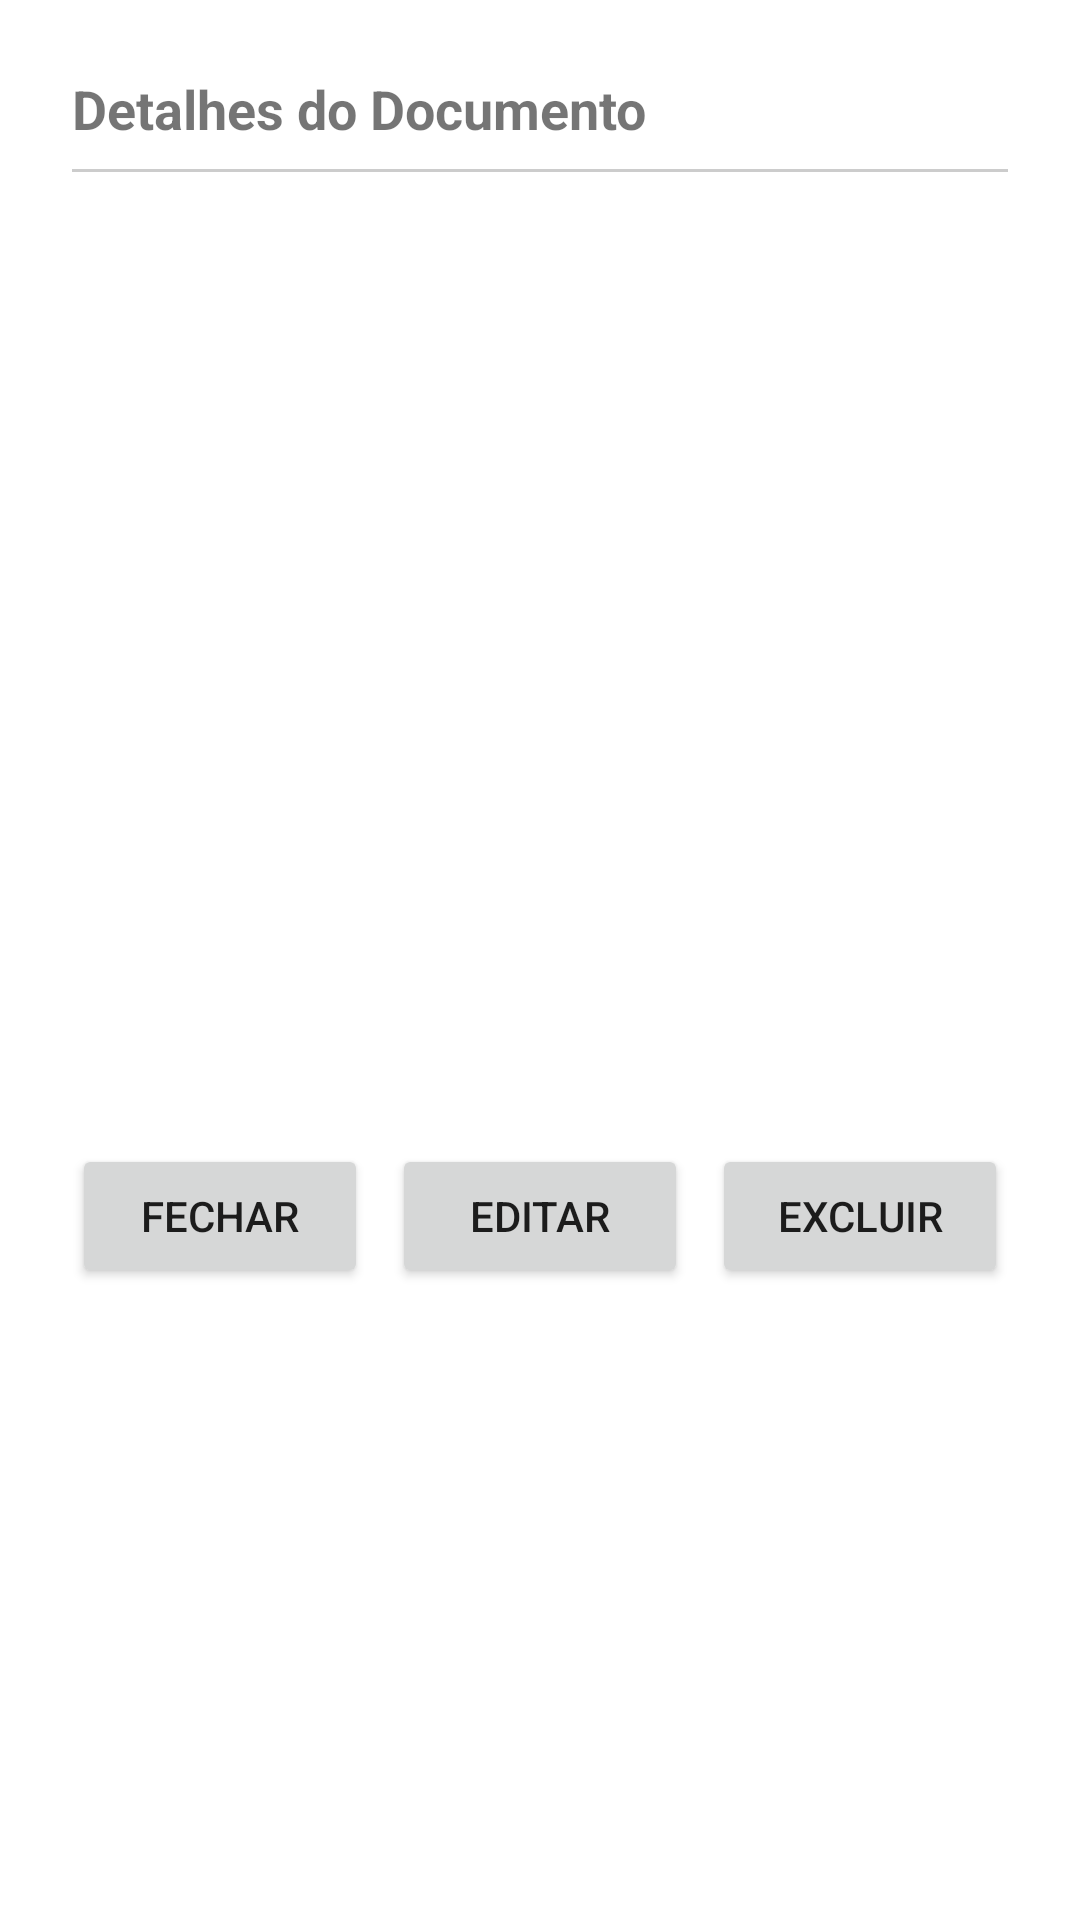

Layout XML and referenced resources for this Android screen:
<!-- AndroidManifest.xml: application theme Theme.Motorista_MKV -->
<!-- res/layout/dialog_detalhes.xml -->
<?xml version="1.0" encoding="utf-8"?>
<LinearLayout xmlns:android="http://schemas.android.com/apk/res/android"
    android:id="@+id/dialogRoot"
    android:layout_width="match_parent"
    android:layout_height="wrap_content"
    android:background="@android:color/white"
    android:orientation="vertical"
    android:padding="24dp">

    <TextView
        android:id="@+id/dialogTitle"
        android:layout_width="match_parent"
        android:layout_height="wrap_content"
        android:text="Detalhes do Documento"
        android:textStyle="bold"
        android:textSize="18sp"
        android:paddingBottom="8dp" />

    <View
        android:layout_width="match_parent"
        android:layout_height="1dp"
        android:background="#CCCCCC"
        android:layout_marginBottom="8dp" />

    <ScrollView
        android:layout_width="match_parent"
        android:layout_height="300dp"
        android:fillViewport="true"
        android:overScrollMode="ifContentScrolls">

        <LinearLayout
            android:id="@+id/contentLayout"
            android:layout_width="match_parent"
            android:layout_height="wrap_content"
            android:orientation="vertical" />
    </ScrollView>

    <LinearLayout
        android:id="@+id/botoesContainer"
        android:layout_width="match_parent"
        android:layout_height="wrap_content"
        android:orientation="horizontal"
        android:gravity="end"
        android:layout_marginTop="16dp">

        <Button
            android:id="@+id/btnFechar"
            android:layout_width="0dp"
            android:layout_height="wrap_content"
            android:layout_weight="1"
            android:text="Fechar" />

        <Space
            android:layout_width="8dp"
            android:layout_height="wrap_content" />

        <Button
            android:id="@+id/btnEditar"
            android:layout_width="0dp"
            android:layout_height="wrap_content"
            android:layout_weight="1"
            android:text="Editar" />

        <Space
            android:layout_width="8dp"
            android:layout_height="wrap_content" />

        <Button
            android:id="@+id/btnExcluir"
            android:layout_width="0dp"
            android:layout_height="wrap_content"
            android:layout_weight="1"
            android:text="Excluir" />
    </LinearLayout>
</LinearLayout>
<!-- resources referenced by this layout -->
<resources>
  <style name="Theme.Motorista_MKV" parent="Theme.AppCompat.DayNight.NoActionBar">
          
          <item name="colorPrimary">@color/purple_500</item>
          <item name="colorPrimaryVariant">@color/azul_escuro</item>
          <item name="colorPrimaryContainer">@color/azul_escuro</item>
          <item name="colorOnPrimary">@color/white</item>
          
          <item name="colorSecondary">@color/teal_200</item>
          <item name="colorSecondaryVariant">@color/teal_700</item>
          <item name="colorOnSecondary">@color/white</item>
          
          <item name="android:statusBarColor">?attr/colorPrimaryVariant</item>
          
          <item name="colorSurface">@color/white</item>
          <item name="colorOnSurface">@color/black</item>
      </style>
  <color name="purple_500">#FF6200EE</color>
  <color name="azul_escuro">#263273</color>
  <color name="white">#FFFFFFFF</color>
  <color name="teal_200">#FF03DAC5</color>
  <color name="teal_700">#FF018786</color>
  <color name="black">#FF000000</color>
</resources>
